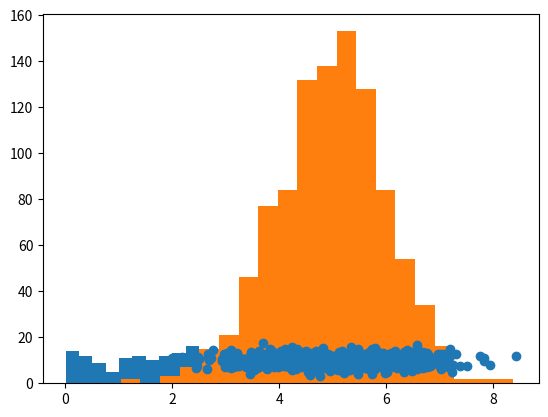

This chart was generated by the following Python code:
# %%

import numpy 
x = numpy.random.uniform(0,5,250)

print(x)


import matplotlib.pyplot as plt
plt.hist(x,20)
plt.show()


# %%

import numpy as np
import matplotlib.pyplot as plt

x = np.random.normal(5,1,1000)
plt.hist(x,20)
plt.show()

# %%

import numpy as np
import matplotlib.pyplot as plt

x = np.random.normal(5,1,1000)
y = np.random.normal(10,2,1000)

plt.scatter(x,y)
plt.show()

# %%
